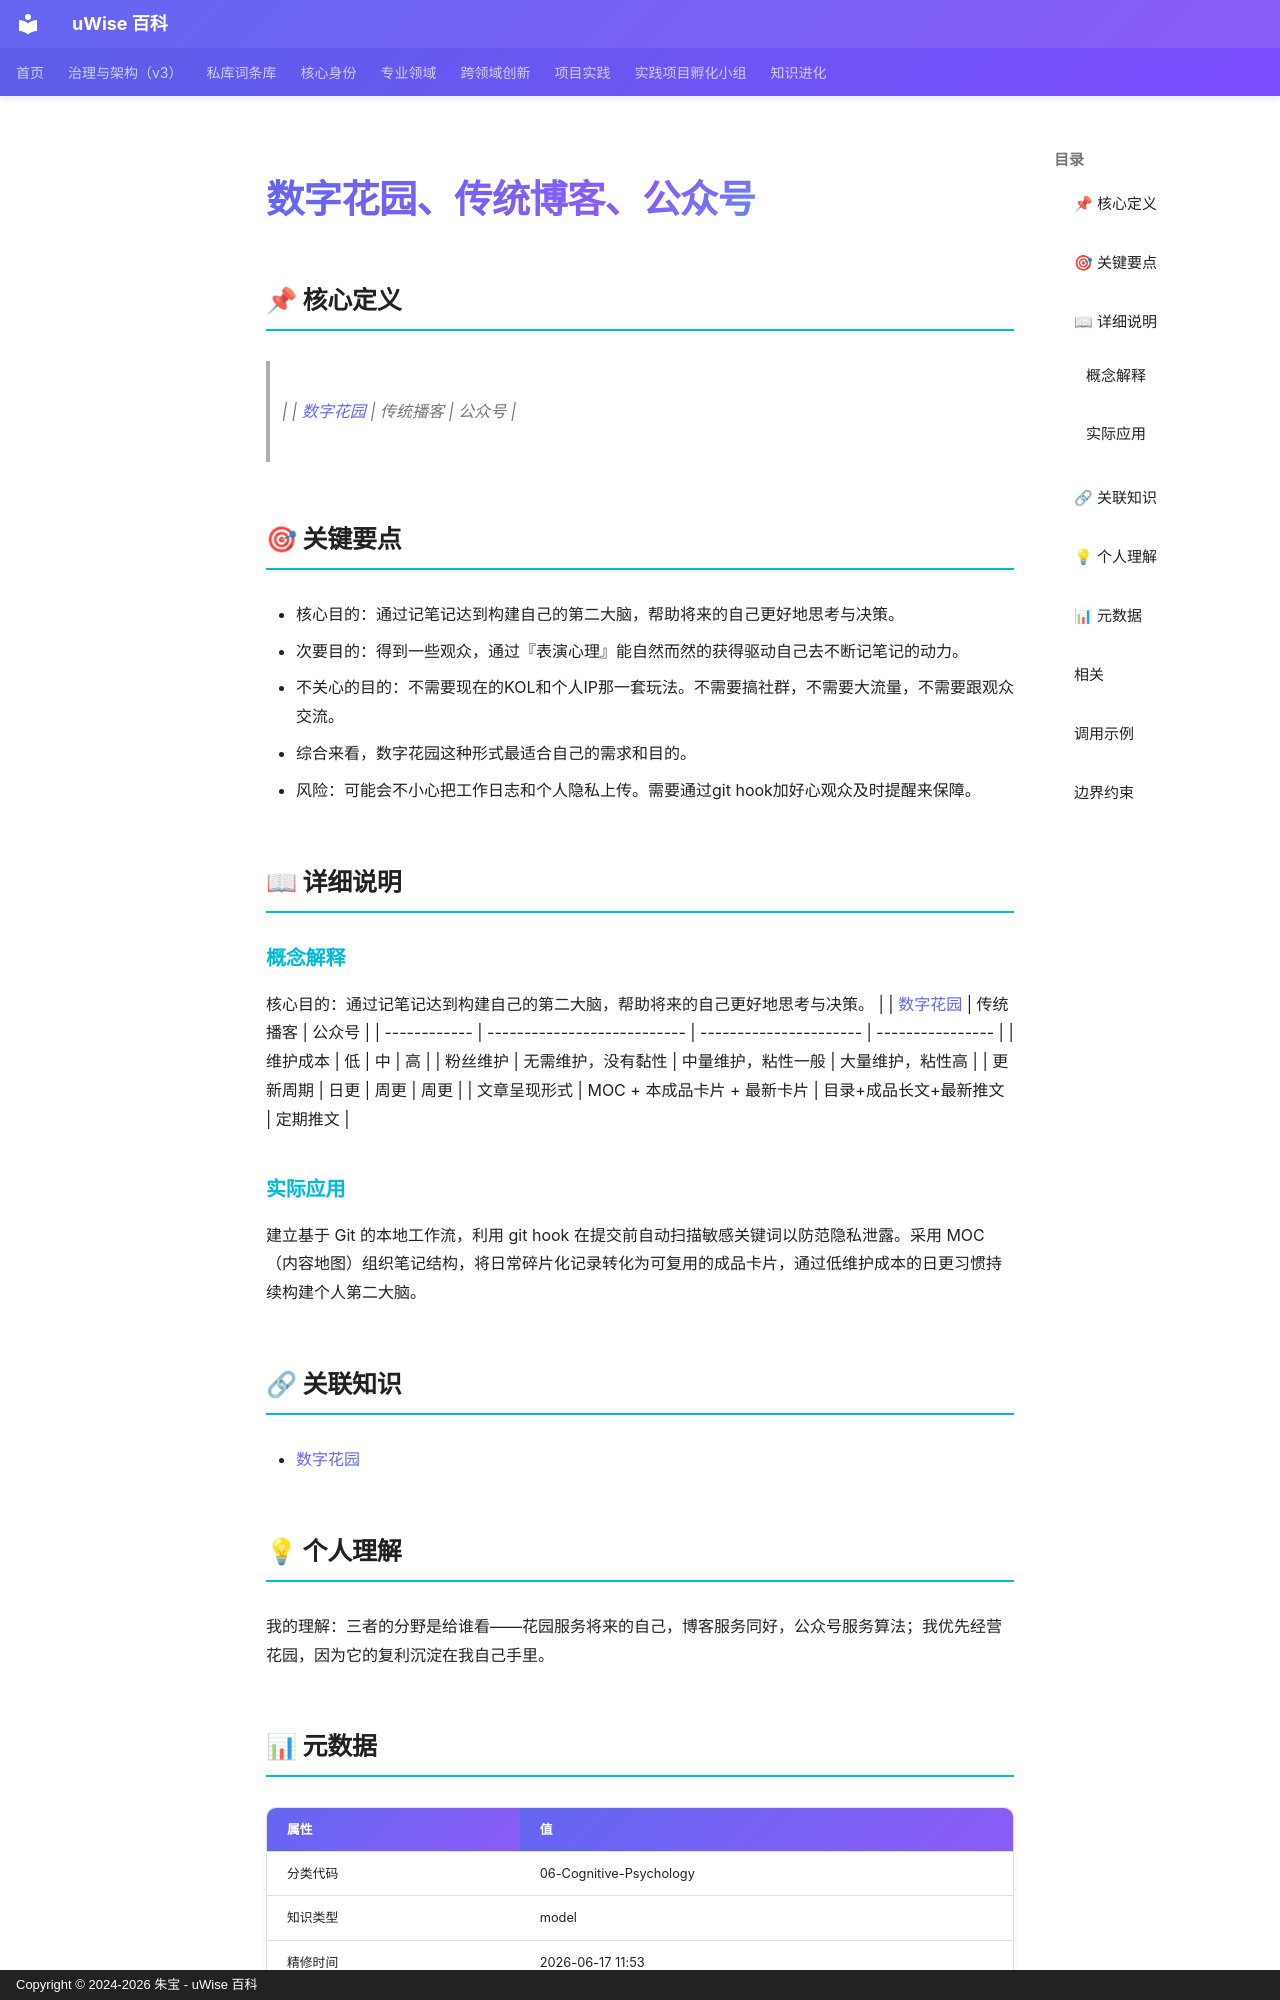

repository: zhubao315/uWise · page: vault-encyclopedia/md-132b09f4/index.html · generator: mkdocs · copyright: Copyright © 2024-2026 朱宝 - uWise 百科

---
title: "数字花园、传统博客、公众号"
description: "| | 数字花园(../md-53a524fa/) | 传统播客 | 公众号 |"
---

# 数字花园、传统博客、公众号

## 📌 核心定义

> | | [数字花园](../md-53a524fa/) | 传统播客 | 公众号 |

## 🎯 关键要点

- 核心目的：通过记笔记达到构建自己的第二大脑，帮助将来的自己更好地思考与决策。
- 次要目的：得到一些观众，通过『表演心理』能自然而然的获得驱动自己去不断记笔记的动力。
- 不关心的目的：不需要现在的KOL和个人IP那一套玩法。不需要搞社群，不需要大流量，不需要跟观众交流。
- 综合来看，数字花园这种形式最适合自己的需求和目的。
- 风险：可能会不小心把工作日志和个人隐私上传。需要通过git hook加好心观众及时提醒来保障。

## 📖 详细说明

### 概念解释
核心目的：通过记笔记达到构建自己的第二大脑，帮助将来的自己更好地思考与决策。
| | [数字花园](../md-53a524fa/) | 传统播客 | 公众号 |
 | ------------ | --------------------------- | ---------------------- | ---------------- |
 | 维护成本 | 低 | 中 | 高 |
 | 粉丝维护 | 无需维护，没有黏性 | 中量维护，粘性一般 | 大量维护，粘性高 |
 | 更新周期 | 日更 | 周更 | 周更 |
 | 文章呈现形式 | MOC + 本成品卡片 + 最新卡片 | 目录+成品长文+最新推文 | 定期推文 |


### 实际应用

建立基于 Git 的本地工作流，利用 git hook 在提交前自动扫描敏感关键词以防范隐私泄露。采用 MOC（内容地图）组织笔记结构，将日常碎片化记录转化为可复用的成品卡片，通过低维护成本的日更习惯持续构建个人第二大脑。

## 🔗 关联知识

- [数字花园](../md-53a524fa/)

## 💡 个人理解

我的理解：三者的分野是给谁看——花园服务将来的自己，博客服务同好，公众号服务算法；我优先经营花园，因为它的复利沉淀在我自己手里。

## 📊 元数据

| 属性 | 值 |
|------|-----|
| 分类代码 | 06-Cognitive-Psychology |
| 知识类型 | model |
| 精修时间 | 2026-06-17 11:53 |
